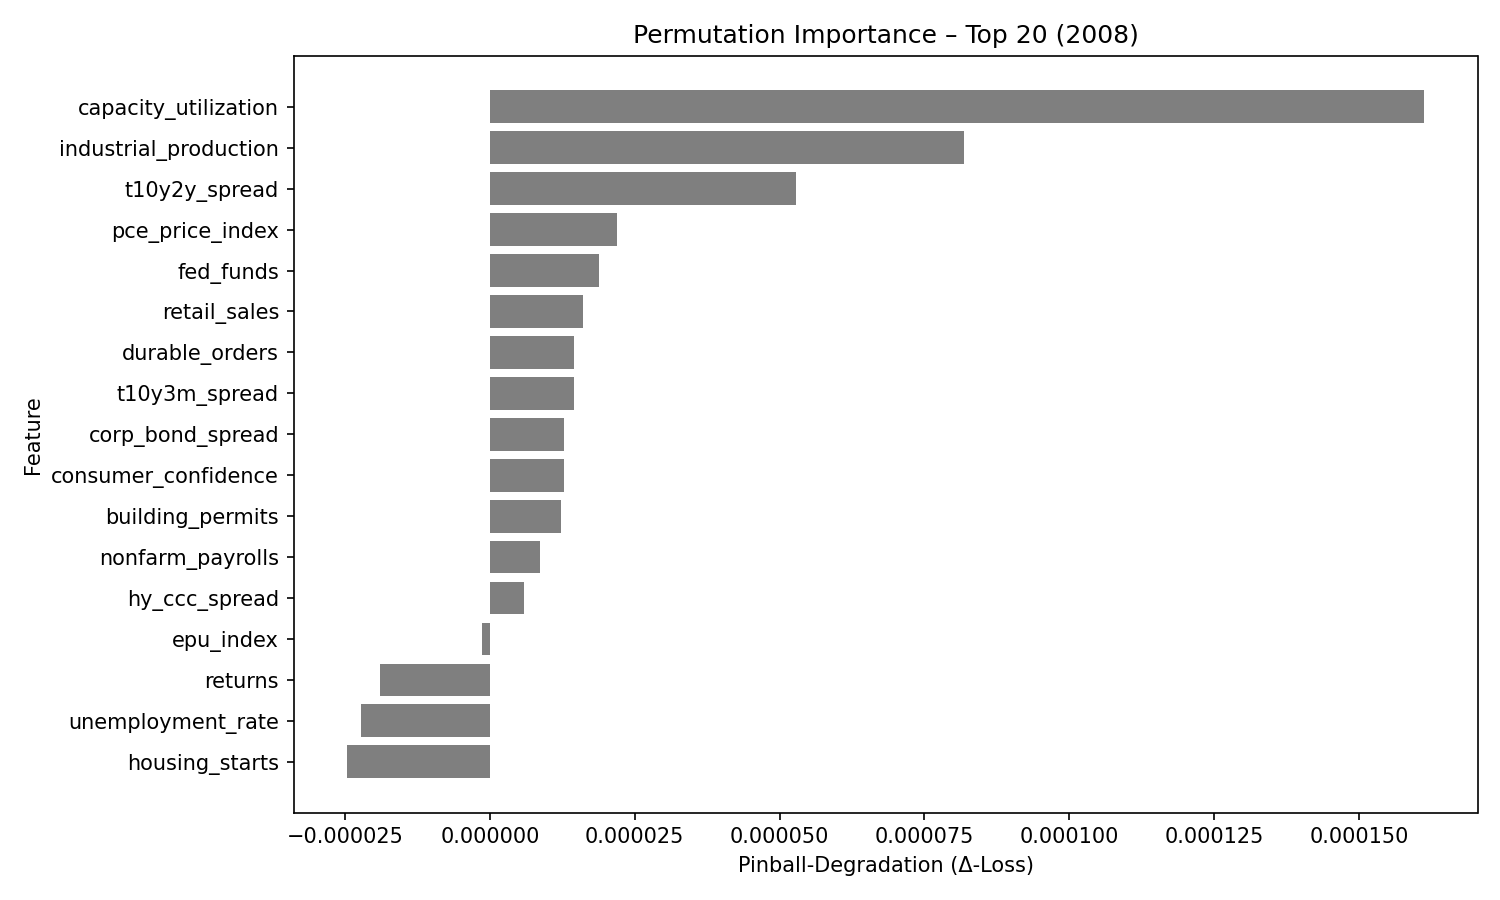

Data behind this chart, as committed beside it:
feature, pinball_degradation
capacity_utilization, 0.0001612
industrial_production, 8.187629e-05
t10y2y_spread, 5.2846037e-05
pce_price_index, 2.1893531e-05
fed_funds, 1.8921215e-05
retail_sales, 1.6124919e-05
durable_orders, 1.4510471e-05
t10y3m_spread, 1.4491379e-05
corp_bond_spread, 1.2856908e-05
consumer_confidence, 1.281919e-05
building_permits, 1.224922e-05
nonfarm_payrolls, 8.653384e-06
hy_ccc_spread, 5.903654e-06
epu_index, -1.417473e-06
returns, -1.891749e-05
unemployment_rate, -2.2209715e-05
housing_starts, -2.4580862e-05
